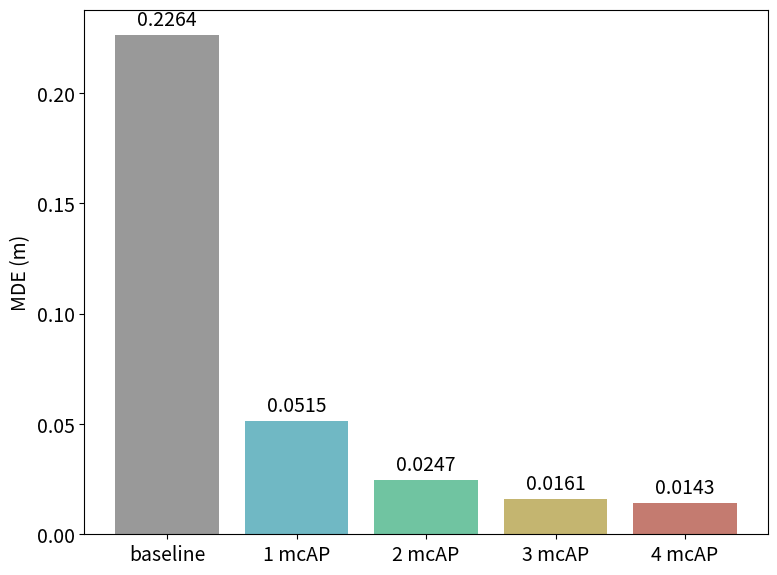
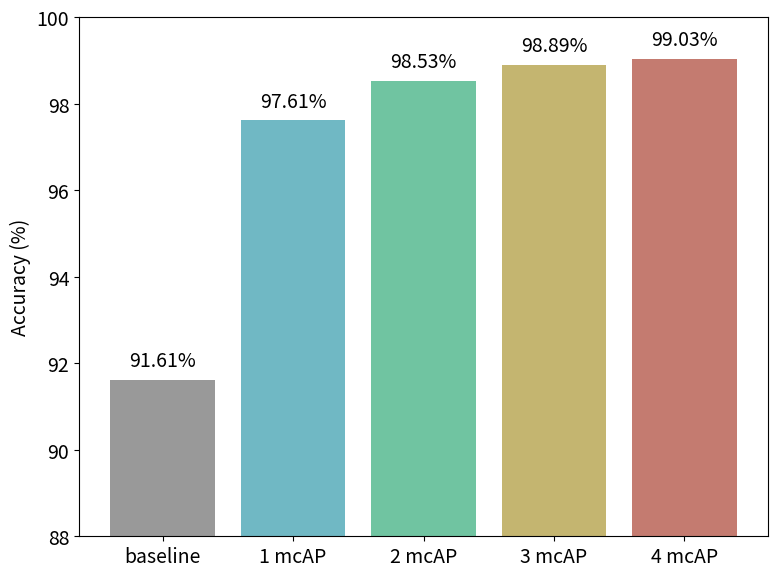

Python code for these plots, in order:
import matplotlib.pyplot as plt
import numpy as np

# Data
labels = ['baseline', '1 mcAP', '2 mcAP', '3 mcAP', '4 mcAP']
MDE = [0.2264, 0.0515, 0.0247, 0.0161, 0.0143]
Accuracy = [91.61, 97.61, 98.53, 98.89, 99.03]

# Colors
colors = ['#999999', '#70b8c4', '#70c4a1', '#c4b570', '#c47b70']

# Set font size
plt.rcParams.update({'font.size': 14})

# Plot MDE
fig, ax = plt.subplots(figsize=(8, 6))
bars = ax.bar(labels, MDE, color=colors)
plt.ylabel("MDE (m)")
# Add value labels on top
for bar in bars:
    height = bar.get_height()
    ax.text(bar.get_x() + bar.get_width()/2., height + 0.002, 
            f'{height:.4f}', ha='center', va='bottom')
plt.tight_layout()
plt.show()

# Plot Accuracy
fig, ax = plt.subplots(figsize=(8, 6))
bars = ax.bar(labels, Accuracy, color=colors)
ax.set_ylabel("Accuracy (%)")
ax.set_ylim(88, 100)

# Add value labels on top
for bar in bars:
    height = bar.get_height()
    ax.text(bar.get_x() + bar.get_width()/2., height + 0.2, 
            f'{height:.2f}%', ha='center', va='bottom')

plt.tight_layout()
plt.show()
